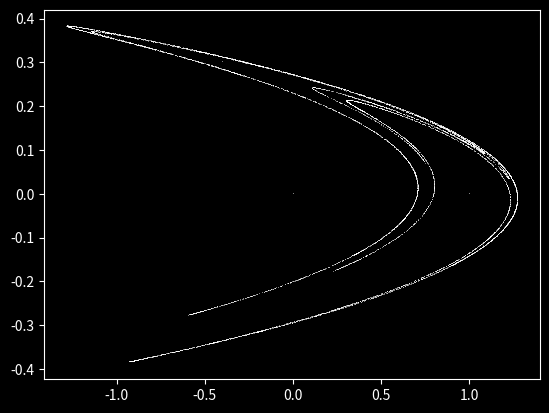

This chart was generated by the following Python code: (Note: this script raises an exception after producing the figure.)
import numpy as np 
from matplotlib import pyplot as plt
plt.style.use('dark_background')
import copy

def henon_map(x, y, a, b):
	"""
	
	"""
	x_next = 1 - a*x**2 + y
	y_next = b*x

	return x_next, y_next

def reverse_henon_stability(max_iterations, a, b, x_range, y_range):
	"""
	Find the reverse Henon map stability.

	Args:
		max_iterations: int, number of iterations of the henon equation
		a: float, constant
		b: float, constant
		x_range: int, number of pixels on the x-axis
		y_range: int, number of pixels on the y-axis

	Returns:


	"""
	xl, xr = -2, 2
	yl, yr = 1, -1

	x_list = np.arange(xl, xr, (xr - xl)/x_range)
	y_list = np.arange(yl, yr, -(yl - yr)/y_range)
	array = np.meshgrid(x_list[:x_range], y_list[:y_range])

	x2 = np.zeros(x_range)
	y2 = np.zeros(y_range)
	iterations_until_divergence = np.meshgrid(x2, y2)

	for i in iterations_until_divergence:
		for j in i:
			j += max_iterations

	not_already_diverged = np.ones(np.shape(iterations_until_divergence))
	not_already_diverged = not_already_diverged[0] < 1000

	for k in range(max_iterations):
		x_array_copied = copy.deepcopy(array[0]) # copy array to prevent premature modification of x array

		# henon map applied to array 
		array[0] = array[1] / b
		array[1] = a * (array[1] / b)**2 + x_array_copied - 1

		r = (array[0]**2 + array[1]**2)**0.5
		diverging = (r > 100) & not_already_diverged
		not_already_diverged = np.invert(diverging) & not_already_diverged
		iterations_until_divergence[0][diverging] = k

	return iterations_until_divergence[0]


def assemble_plot():
	"""
	Assemble a plot of the Henon boundary and attractor for varying constants

	Args:
		None

	Returns:
		None (saves .png images)

	"""
	x, y = 1, 1
	a, b = 1.4, 0.3
	ls = [[x, y]]

	steps = 100000
	X = [0 for i in range(steps)]
	Y = [0 for i in range(steps)]

	X[0], Y[0] = 0, 0 # initial point

	for i in range(steps-1):
		if abs(X[i] + Y[i])**2 < 1000:
			X[i+1] = henon_map(X[i], Y[i], a, b)[0]
			Y[i+1] = henon_map(X[i], Y[i], a, b)[1]

	for t in range(0, 1000):
		a = 1.4
		b = 0.3 + 0.0001*t

		steps = 10000
		X = [0 for i in range(steps)]
		Y = [0 for i in range(steps)]

		X[0], Y[0] = 0, 0 # initial point

		for i in range(steps-1):
			if abs(X[i] + Y[i])**2 < 1000:
				X[i+1] = henon_map(X[i], Y[i], a, b)[0]
				Y[i+1] = henon_map(X[i], Y[i], a, b)[1]

		plt.plot(X, Y, ',', color='white', alpha = 0.5, markersize = 0.2)

		plt.imshow(reverse_henon_stability(20, a, b, 
											x_range=2000, 
											y_range=1400), 
											extent=[-2, 2, -1, 1], 
											vmin=0,
											vmax=20,
											aspect=2, 
											cmap='inferno', 
											alpha=1)
		plt.axis('off')
		plt.tick_params(labelsize=6)
		# plt.show()
		plt.savefig('henon_reversed_{0:03d}.png'.format(t), dpi=450, bbox_inches='tight', pad_inches=0)
		plt.close()


assemble_plot()